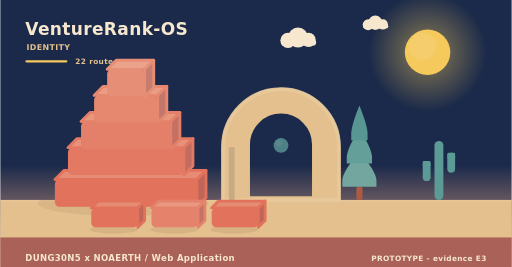
t = 0.00 s
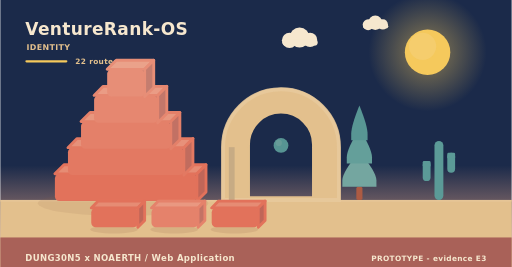
t = 2.02 s
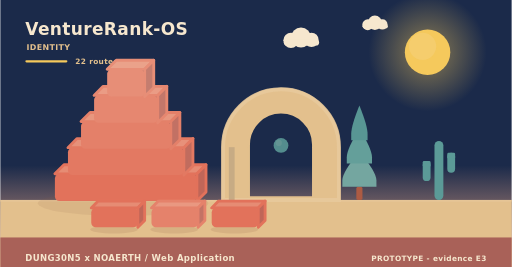
t = 3.90 s
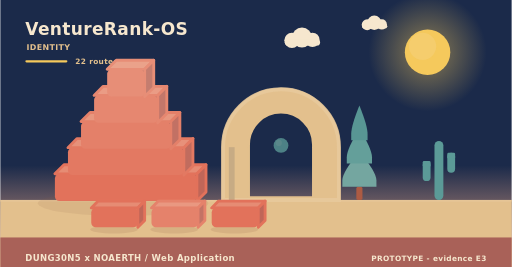
t = 5.20 s
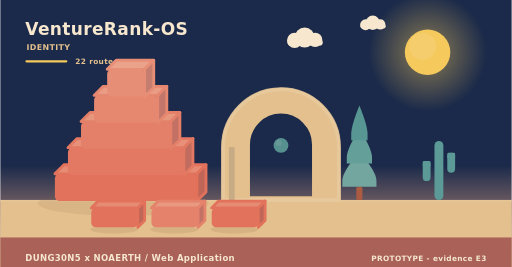
t = 8.75 s
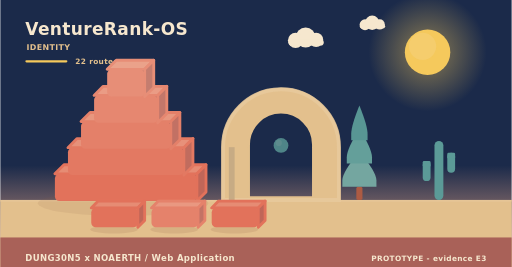
t = 10.00 s

The animated SVG that drew these frames (rendered in a browser with its animation timeline set to each time). Animation: 11 SMIL elements (animate=1,animateTransform=10); frames cover the first 10.00 s, repeats indefinitely.

<svg xmlns="http://www.w3.org/2000/svg" width="900" height="470" viewBox="0 0 900 470" role="img" aria-label="VentureRank-OS - identity"><linearGradient id="skyh" x1="0" y1="0" x2="0" y2="1"><stop offset="0" stop-color="#1b2a4a"/><stop offset="0.62" stop-color="#1b2a4a"/><stop offset="1" stop-color="#f3ad8a"/></linearGradient><rect width="900" height="470" fill="url(#skyh)"/><radialGradient id="sunh"><stop offset="0.35" stop-color="#f5c95c" stop-opacity="0.34"/><stop offset="1" stop-color="#f5c95c" stop-opacity="0"/></radialGradient><circle cx="752" cy="92" r="104" fill="url(#sunh)"/><circle cx="752" cy="92" r="40" fill="#f5c95c"/><circle cx="743.2" cy="81.6" r="24" fill="#f5d27e" opacity="0.5"/><g><circle cx="524" cy="66" r="17.64" fill="#f6e7ce"/><circle cx="506.36" cy="71.04" r="13.44" fill="#f6e7ce"/><circle cx="542.48" cy="70.2" r="12.6" fill="#f6e7ce"/><rect x="493.76" y="69.36" width="62.16" height="10.92" rx="5.46" fill="#f6e7ce"/><animateTransform attributeName="transform" type="translate" values="0 0;24 0;0 0" dur="36s" begin="0s" repeatCount="indefinite"/></g><g><circle cx="660" cy="40" r="12.6" fill="#f6e7ce"/><circle cx="647.4" cy="43.6" r="9.6" fill="#f6e7ce"/><circle cx="673.2" cy="43" r="9" fill="#f6e7ce"/><rect x="638.4" y="42.4" width="44.4" height="7.8" rx="3.9" fill="#f6e7ce"/><animateTransform attributeName="transform" type="translate" values="0 0;-18 0;0 0" dur="46s" begin="3s" repeatCount="indefinite"/></g><rect x="0" y="352" width="900" height="118" fill="#e3c08d"/><rect x="0" y="352" width="900" height="3" fill="#e6c596"/><text x="44" y="62" font-family="Verdana,DejaVu Sans,sans-serif" font-size="30" font-weight="700" letter-spacing="0.6" fill="#f6e7ce" text-anchor="start">VentureRank-OS</text><text x="46" y="88" font-family="Verdana,DejaVu Sans,sans-serif" font-size="14" font-weight="700" letter-spacing="0.6" fill="#e3c08d" text-anchor="start">IDENTITY</text><rect x="44" y="106" width="74" height="4" rx="2" fill="#f5c95c"/><text x="132" y="112" font-family="Verdana,DejaVu Sans,sans-serif" font-size="13" font-weight="700" letter-spacing="0.6" fill="#e3c08d" text-anchor="start">22 routes</text><ellipse cx="216" cy="358" rx="150" ry="22" fill="rgba(138,90,68,0.11)"/><g><path d="M96,306 L346,306 L362,290 L112,290 Z" fill="#e68c74" stroke="#e2725b" stroke-width="5" stroke-linejoin="round"/><path d="M346,306 L362,290 L362,338 L346,354 Z" fill="#c06658" stroke="#e2725b" stroke-width="5" stroke-linejoin="round"/><rect x="96" y="306" width="250" height="48" rx="8" fill="#e2725b"/><animateTransform attributeName="transform" type="translate" values="0 10;0 0" dur="0.9s" begin="0s" fill="freeze"/></g><g><path d="M119,260 L323,260 L339,244 L135,244 Z" fill="#e7917a" stroke="#e37962" stroke-width="5" stroke-linejoin="round"/><path d="M323,260 L339,244 L339,292 L323,308 Z" fill="#c16c5e" stroke="#e37962" stroke-width="5" stroke-linejoin="round"/><rect x="119" y="260" width="204" height="48" rx="8" fill="#e37962"/><animateTransform attributeName="transform" type="translate" values="0 10;0 0" dur="0.9s" begin="0.28s" fill="freeze"/></g><g><path d="M142,214 L300,214 L316,198 L158,198 Z" fill="#e8977f" stroke="#e48069" stroke-width="5" stroke-linejoin="round"/><path d="M300,214 L316,198 L316,246 L300,262 Z" fill="#c27164" stroke="#e48069" stroke-width="5" stroke-linejoin="round"/><rect x="142" y="214" width="158" height="48" rx="8" fill="#e48069"/><animateTransform attributeName="transform" type="translate" values="0 10;0 0" dur="0.9s" begin="0.56s" fill="freeze"/></g><g><path d="M165,168 L277,168 L293,152 L181,152 Z" fill="#ea9c85" stroke="#e68770" stroke-width="5" stroke-linejoin="round"/><path d="M277,168 L293,152 L293,200 L277,216 Z" fill="#c3776a" stroke="#e68770" stroke-width="5" stroke-linejoin="round"/><rect x="165" y="168" width="112" height="48" rx="8" fill="#e68770"/><animateTransform attributeName="transform" type="translate" values="0 10;0 0" dur="0.9s" begin="0.84s" fill="freeze"/></g><g><path d="M188,122 L254,122 L270,106 L204,106 Z" fill="#eaa28a" stroke="#e78e77" stroke-width="5" stroke-linejoin="round"/><path d="M254,122 L270,106 L270,154 L254,170 Z" fill="#c47d6f" stroke="#e78e77" stroke-width="5" stroke-linejoin="round"/><rect x="188" y="122" width="66" height="48" rx="8" fill="#e78e77"/><animateTransform attributeName="transform" type="translate" values="0 10;0 0" dur="0.9s" begin="1.12s" fill="freeze"/></g><path d="M392,352 L392,259.12 A102,102 0 0 1 596,259.12 L596,352 Z M436.88,348 L436.88,254.55 A57.12,57.12 0 0 1 551.12,254.55 L551.12,348 Z" fill="#e3c08d" fill-rule="evenodd" stroke="#e3c08d" stroke-width="5" stroke-linejoin="round"/><path d="M392,352 L392,259.12 A102,102 0 0 1 596,259.12 L596,352 Z" fill="none" stroke="#e8c99d" stroke-width="7" stroke-linecap="round" opacity="0.85"/><rect x="402.2" y="259.12" width="10.2" height="92.88" fill="#c7ab84"/><g><circle cx="494" cy="256" r="13" fill="#5b9a97"/><circle cx="490.1" cy="251.58" r="5.46" fill="#7aa9a2" opacity="0.55"/><animate attributeName="opacity" values="0.78;1;0.78" dur="5.2s" begin="0s" repeatCount="indefinite"/></g><rect x="626.6" y="328.64" width="10.8" height="23.36" rx="3" fill="#ac5b43"/><path d="M632,267.32 Q602,302.89 602,317.6 Q602,328.64 602,328.64 L662,328.64 Q662,328.64 662,317.6 Q662,302.89 632,267.32 Z" fill="#74a6a0"/><path d="M632,226.44 Q609.8,262.01 609.8,276.72 Q609.8,287.76 609.8,287.76 L654.2,287.76 Q654.2,287.76 654.2,276.72 Q654.2,262.01 632,226.44 Z" fill="#649f9a"/><path d="M632,185.56 Q617.6,221.13 617.6,235.84 Q617.6,246.88 617.6,246.88 L646.4,246.88 Q646.4,246.88 646.4,235.84 Q646.4,221.13 632,185.56 Z" fill="#589694"/><rect x="764.18" y="248" width="15.64" height="104" rx="7.82" fill="#5b9a97"/><rect x="743.48" y="283.36" width="13.8" height="35.36" rx="6.9" fill="#5b9a97"/><rect x="743.48" y="283.36" width="13.8" height="10.4" rx="2.3" fill="#5b9a97"/><rect x="786.72" y="268.8" width="13.8" height="35.36" rx="6.9" fill="#5b9a97"/><rect x="786.72" y="268.8" width="13.8" height="10.4" rx="2.3" fill="#5b9a97"/><ellipse cx="200" cy="404" rx="42" ry="7" fill="rgba(138,90,68,0.15)"/><g><path d="M160,366 L242,366 L254,354 L172,354 Z" fill="#e68c74" stroke="#e2725b" stroke-width="5" stroke-linejoin="round"/><path d="M242,366 L254,354 L254,388 L242,400 Z" fill="#c06658" stroke="#e2725b" stroke-width="5" stroke-linejoin="round"/><rect x="160" y="366" width="82" height="34" rx="8" fill="#e2725b"/><animateTransform attributeName="transform" type="translate" values="0 10;0 0" dur="0.7s" begin="0.8s" fill="freeze"/></g><ellipse cx="306" cy="404" rx="42" ry="7" fill="rgba(138,90,68,0.15)"/><g><path d="M266,366 L348,366 L360,354 L278,354 Z" fill="#e99881" stroke="#e5826b" stroke-width="5" stroke-linejoin="round"/><path d="M348,366 L360,354 L360,388 L348,400 Z" fill="#c37365" stroke="#e5826b" stroke-width="5" stroke-linejoin="round"/><rect x="266" y="366" width="82" height="34" rx="8" fill="#e5826b"/><animateTransform attributeName="transform" type="translate" values="0 10;0 0" dur="0.7s" begin="0.95s" fill="freeze"/></g><ellipse cx="412" cy="404" rx="42" ry="7" fill="rgba(138,90,68,0.15)"/><g><path d="M372,366 L454,366 L466,354 L384,354 Z" fill="#e68c74" stroke="#e2725b" stroke-width="5" stroke-linejoin="round"/><path d="M454,366 L466,354 L466,388 L454,400 Z" fill="#c06658" stroke="#e2725b" stroke-width="5" stroke-linejoin="round"/><rect x="372" y="366" width="82" height="34" rx="8" fill="#e2725b"/><animateTransform attributeName="transform" type="translate" values="0 10;0 0" dur="0.7s" begin="1.1s" fill="freeze"/></g><rect x="0" y="418" width="900" height="52" rx="0" fill="#a65c56" opacity="0.94"/><text x="44" y="460" font-family="Verdana,DejaVu Sans,sans-serif" font-size="15" font-weight="700" letter-spacing="0.6" fill="#f6e7ce" text-anchor="start">DUNG30N5 x NOAERTH  /  Web Application</text><text x="856" y="460" font-family="Verdana,DejaVu Sans,sans-serif" font-size="13" font-weight="700" letter-spacing="0.6" fill="#f6e7ce" text-anchor="end">PROTOTYPE  -  evidence E3</text></svg>
